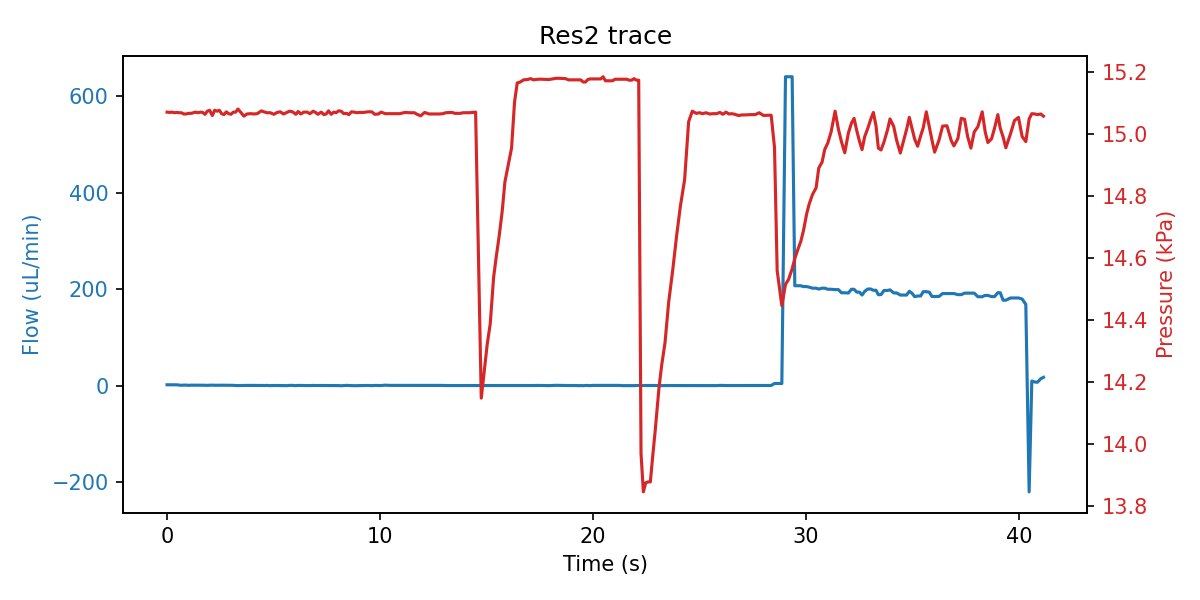

The data file committed next to this chart (first rows):
sep=; 
Time of day; Time (s); SF06_5: (); 4VM02: V1 state; V2 state; V3 state; V4 state; SPS_1: Volume (ul); 4AM01:  1:P15585 (kPa); 1:Comp. Temp (C); 
16:30:02; 0; 1.567; 3; 1; 1; 15; 5.847; 15.07; 21.31; 
16:30:02; 0.125; 1.500; 3; 1; 5; 15; 5.834; 15.07; 21.31; 
16:30:02; 0.235; 1.500; 3; 1; 5; 15; 5.84; 15.07; 21.31; 
16:30:02; 0.344; 1.467; 3; 1; 5; 15; 5.88; 15.07; 21.31; 
16:30:02; 0.454; 1.467; 3; 1; 5; 15; 5.827; 15.07; 21.31; 
16:30:02; 0.563; 1.033; 3; 1; 5; 15; 5.89; 15.07; 21.31; 
16:30:02; 0.672; 0.467; 7; 1; 2; 15; 5.86; 15.07; 21.31; 
16:30:02; 0.782; 0.867; 7; 1; 2; 15; 5.86; 15.06; 21.31; 
16:30:02; 0.891; 0.867; 7; 1; 2; 15; 5.85; 15.06; 21.31; 
16:30:03; 1.016; 0.400; 7; 1; 2; 15; 5.821; 15.07; 21.31; 
16:30:03; 1.125; 0.733; 7; 1; 2; 15; 5.821; 15.07; 21.31; 
16:30:03; 1.235; 0.733; 7; 1; 2; 15; 5.83; 15.07; 21.31; 
16:30:03; 1.344; 0.733; 7; 1; 2; 15; 5.817; 15.07; 21.31; 
16:30:03; 1.454; 0.733; 7; 1; 2; 15; 5.913; 15.07; 21.31; 
16:30:03; 1.563; 0.600; 1; 1; 2; 15; 5.877; 15.07; 21.31; 
16:30:03; 1.672; 0.600; 1; 1; 2; 15; 5.85; 15.07; 21.31; 
16:30:03; 1.782; 0.600; 1; 1; 2; 15; 5.916; 15.06; 21.31; 
16:30:03; 1.891; 0.300; 1; 1; 2; 15; 5.92; 15.07; 21.31; 
16:30:04; 2; 0.667; 1; 1; 2; 15; 5.916; 15.08; 21.31; 
16:30:04; 2.125; 0.800; 1; 1; 2; 15; 5.916; 15.06; 21.31; 
16:30:04; 2.235; 0.500; 1; 1; 2; 15; 5.88; 15.08; 21.31; 
16:30:04; 2.344; 0.600; 1; 1; 2; 15; 5.989; 15.07; 21.31; 
16:30:04; 2.454; 0.633; 1; 1; 2; 15; 6.131; 15.08; 21.31; 
16:30:04; 2.563; 0.633; 1; 1; 2; 15; 6.342; 15.06; 21.31; 
16:30:04; 2.672; 0.633; 1; 1; 2; 15; 7.944; 15.06; 21.31; 
16:30:04; 2.782; 0.633; 1; 1; 2; 15; 8.883; 15.07; 21.31; 
16:30:04; 2.891; 0.433; 1; 1; 2; 15; 9.514; 15.06; 21.31; 
16:30:05; 3; 0.433; 1; 1; 2; 15; 10.99; 15.06; 21.31; 
16:30:05; 3.11; 0.433; 1; 1; 2; 15; 11.62; 15.07; 21.31; 
16:30:05; 3.219; 0.000; 1; 1; 2; 15; 12.25; 15.07; 21.31; 
16:30:05; 3.329; -0.067; 1; 1; 2; 15; 13.65; 15.08; 21.31; 
16:30:05; 3.61; 0.233; 1; 1; 2; 15; 14.48; 15.06; 21.31; 
16:30:05; 3.75; 0.267; 1; 1; 2; 15; 16.86; 15.06; 21.31; 
16:30:06; 3.922; 0.267; 1; 1; 2; 15; 19.44; 15.06; 21.31; 
16:30:06; 4.079; 0.400; 1; 1; 2; 15; 22.09; 15.06; 21.31; 
16:30:06; 4.235; 0.100; 1; 1; 2; 15; 24.21; 15.06; 21.31; 
16:30:06; 4.422; 0.133; 1; 1; 2; 15; 25.9; 15.07; 21.31; 
16:30:06; 4.547; 0.033; 1; 1; 2; 15; 28; 15.07; 21.31; 
16:30:06; 4.688; 0.267; 1; 1; 2; 15; 28; 15.07; 21.31; 
16:30:06; 4.844; -0.233; 1; 1; 2; 15; 30.34; 15.07; 21.31; 
16:30:07; 5.016; 0.100; 1; 1; 2; 15; 31.08; 15.06; 21.31; 
16:30:07; 5.172; 0.000; 1; 1; 2; 15; 32.12; 15.07; 21.31; 
16:30:07; 5.313; 0.000; 1; 1; 2; 15; 33.94; 15.07; 21.31; 
16:30:07; 5.469; -0.033; 1; 1; 2; 15; 34.98; 15.06; 21.31; 
16:30:07; 5.625; -0.233; 1; 1; 2; 15; 36.89; 15.07; 21.31; 
16:30:07; 5.75; 0.300; 1; 1; 2; 15; 37.85; 15.07; 21.31; 
16:30:07; 5.891; 0.300; 1; 1; 2; 15; 38.48; 15.07; 21.31; 
16:30:08; 6.047; -0.300; 1; 1; 2; 15; 39.64; 15.06; 21.31; 
16:30:08; 6.157; 0.267; 1; 1; 2; 15; 40.58; 15.07; 21.31; 
16:30:08; 6.282; 0.133; 1; 1; 2; 15; 42.29; 15.06; 21.31; 
16:30:08; 6.422; -0.033; 1; 1; 2; 15; 43.1; 15.07; 21.31; 
16:30:08; 6.579; -0.067; 1; 1; 2; 15; 43.97; 15.07; 21.31; 
16:30:08; 6.704; -0.067; 1; 1; 2; 15; 45.03; 15.06; 21.31; 
16:30:08; 6.86; 0.167; 1; 1; 2; 15; 47.12; 15.07; 21.31; 
16:30:09; 6.969; 0.033; 1; 1; 2; 15; 47.99; 15.07; 21.31; 
16:30:09; 7.079; 0.133; 1; 1; 2; 15; 48.63; 15.06; 21.31; 
16:30:09; 7.235; 0.067; 1; 1; 2; 15; 50.43; 15.07; 21.31; 
16:30:09; 7.36; 0.033; 1; 1; 2; 15; 51.27; 15.06; 21.31; 
16:30:09; 7.469; -0.133; 1; 1; 2; 15; 52.64; 15.06; 21.31; 
... 218 more rows
